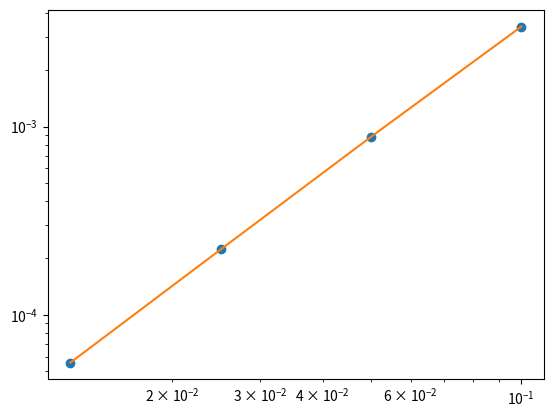

Here is the Python script that generated this plot:
import numpy as np
import matplotlib.pyplot as plt
def MLS(x,y):#method of least squares
    n=len(x)
    m=2
    A=np.matrix(np.zeros(shape=(n,m)))
    B=np.matrix(np.zeros(shape=(n,1)))
    for i in range(n):
        A[i,0]=x[i]
        A[i,1]=1
        B[i,0]=y[i]   
    AT=A.T
    A=AT*A
    B=AT*B
    c=np.linalg.solve(A,B)
    c=c.A1#A1->transfers matrix to array
    return c
hlog=[]
errlog=[]
h=[1/10,1/20,1/40,1/80]
err=[0.00339499529209,0.00088212104465,0.000222447054605,5.5727253629e-05]
for i in range(4):
    hlog.append(np.log(h[i]))
    errlog.append(np.log(err[i]))   
plt.loglog(h,err,'o',h,err)
print(MLS(hlog,errlog))


